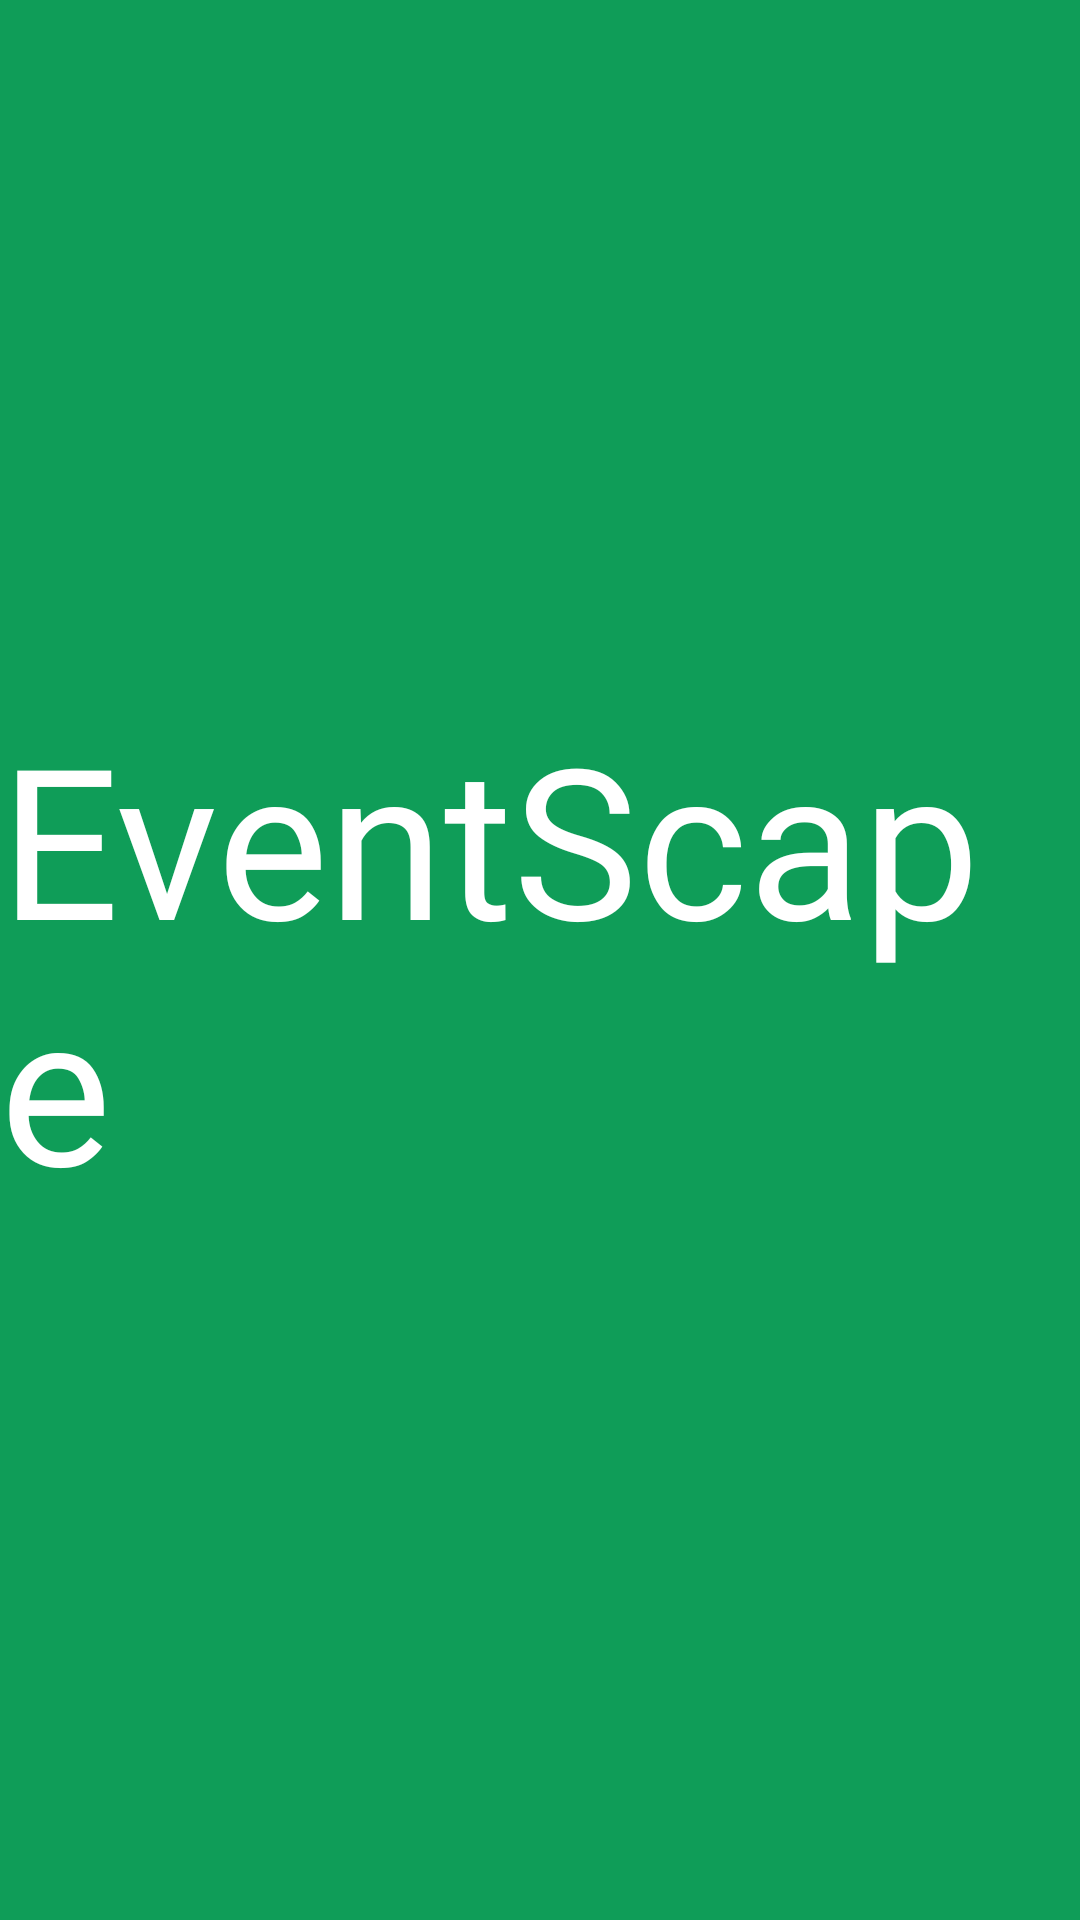

Here is an Android app screen rendered from its layout file. Give the layout XML and the strings, colors and styles it references.
<!-- AndroidManifest.xml: application theme Theme.EventScape -->
<!-- res/layout/activity_splash.xml -->
<?xml version="1.0" encoding="utf-8"?>
<androidx.constraintlayout.widget.ConstraintLayout
    xmlns:android="http://schemas.android.com/apk/res/android"
    xmlns:app="http://schemas.android.com/apk/res-auto"
    xmlns:tools="http://schemas.android.com/tools"
    android:layout_width="match_parent"
    android:layout_height="match_parent"
    tools:context=".activities.SplashActivity"
    android:background="@color/prim">

    <TextView
        android:layout_width="wrap_content"
        android:layout_height="wrap_content"
        android:text="@string/app_name"
        android:textSize="70sp"
        android:textColor="@color/white"
        android:fontFamily="@font/grand_hotel_regular"
        app:layout_constraintBottom_toBottomOf="parent"
        app:layout_constraintEnd_toEndOf="parent"
        app:layout_constraintStart_toStartOf="parent"
        app:layout_constraintTop_toTopOf="parent" />

</androidx.constraintlayout.widget.ConstraintLayout>
<!-- resources referenced by this layout -->
<resources>
  <color name="prim">#0F9D58</color>
  <color name="white">#FFFFFFFF</color>
  <string name="app_name">EventScape</string>
  <style name="Theme.EventScape" parent="Theme.MaterialComponents.DayNight.DarkActionBar">
          
          <item name="colorPrimary">@color/purple_500</item>
          <item name="colorPrimaryVariant">@color/purple_700</item>
          <item name="colorOnPrimary">@color/white</item>
          
          <item name="colorSecondary">@color/teal_200</item>
          <item name="colorSecondaryVariant">@color/teal_700</item>
          <item name="colorOnSecondary">@color/black</item>
          
          <item name="android:statusBarColor" tools:targetApi="l">?attr/colorPrimaryVariant</item>
          
      </style>
  <color name="purple_500">#FF6200EE</color>
  <color name="purple_700">#FF3700B3</color>
  <color name="teal_200">#FF03DAC5</color>
  <color name="teal_700">#FF018786</color>
  <color name="black">#FF000000</color>
</resources>
